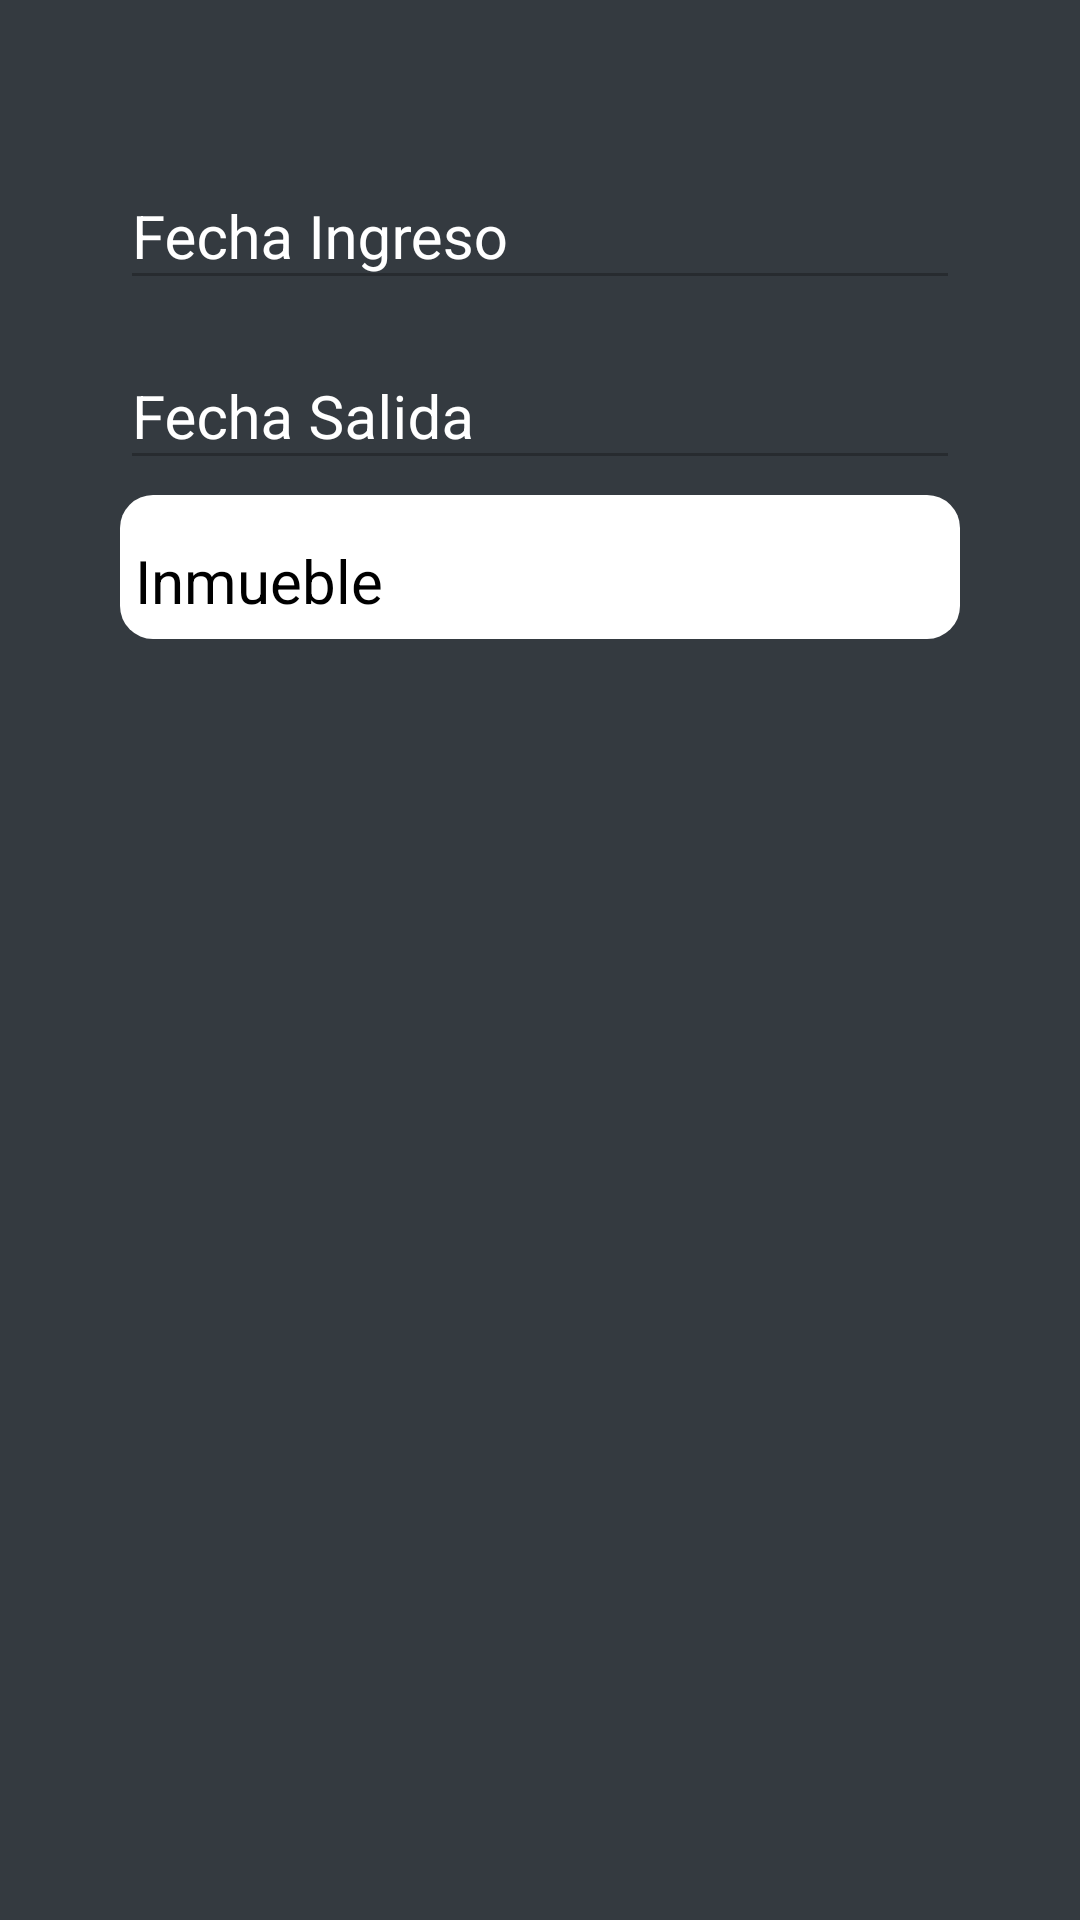

Android layout source for this screen:
<!-- AndroidManifest.xml: application theme AppTheme.NoActionBar -->
<!-- res/layout/contrato_fragment.xml -->
<?xml version="1.0" encoding="utf-8"?>
<LinearLayout xmlns:android="http://schemas.android.com/apk/res/android"
    xmlns:tools="http://schemas.android.com/tools"
    android:layout_width="match_parent"
    android:layout_height="match_parent"
    android:background="#343A40"
    android:orientation="vertical"
    android:padding="40dp"
   >


    <com.google.android.material.textfield.TextInputLayout
        android:layout_width="match_parent"
        android:layout_height="wrap_content"
        android:focusableInTouchMode="false"
        android:focusable="false"
        android:textColorHint="#ffffff"
        android:layout_marginTop="5dp">

        <com.google.android.material.textfield.TextInputEditText
            android:id="@+id/etdFechaIngreso"
            android:layout_width="match_parent"
            android:layout_height="wrap_content"
            android:ems="10"
            android:textColor="#ffffff"
            android:hint="Fecha Ingreso"
            android:inputType="date"
            android:textSize="20sp"
            android:enabled="false"/>
    </com.google.android.material.textfield.TextInputLayout>

    <com.google.android.material.textfield.TextInputLayout
        android:layout_width="match_parent"
        android:layout_height="wrap_content"
        android:focusableInTouchMode="false"
        android:focusable="false"
        android:textColorHint="#ffffff"
        android:layout_marginTop="5dp">

        <com.google.android.material.textfield.TextInputEditText
            android:id="@+id/etdFechaSalida"
            android:layout_width="match_parent"
            android:layout_height="wrap_content"
            android:ems="10"
            android:textColor="#ffffff"
            android:hint="Fecha Salida"
            android:inputType="date"
            android:textSize="20sp"
            android:enabled="false"/>
    </com.google.android.material.textfield.TextInputLayout>

    <com.google.android.material.textfield.TextInputLayout
        android:layout_width="match_parent"
        android:layout_height="wrap_content"
        android:focusableInTouchMode="false"
        android:focusable="false"
        android:textColorHint="#000000"
        android:background="@drawable/input_rounded"
        android:inputType="textNoSuggestions"
        android:layout_marginTop="5dp">

        <com.google.android.material.textfield.TextInputEditText
            android:id="@+id/etdDireccionInmueble"
            android:layout_width="match_parent"
            android:layout_height="wrap_content"
            android:ems="10"
            android:hint="Inmueble"
            android:inputType="text"
            android:textSize="20sp"
            android:background="@null"
            android:padding="5dp"
            android:textColor="#000000"
            android:enabled="false"/>
    </com.google.android.material.textfield.TextInputLayout>

</LinearLayout>
<!-- resources referenced by this layout -->
<resources>
  <!-- drawable input_rounded (drawable) -->
  <?xml version="1.0" encoding="utf-8"?>
  <shape xmlns:android="http://schemas.android.com/apk/res/android">
      <corners android:radius="11dp"/>
      <solid android:color="#FFFFFF"/>
  </shape>
  <style name="AppTheme.NoActionBar">
          <item name="windowActionBar">false</item>
          <item name="windowNoTitle">true</item>
      </style>
</resources>
